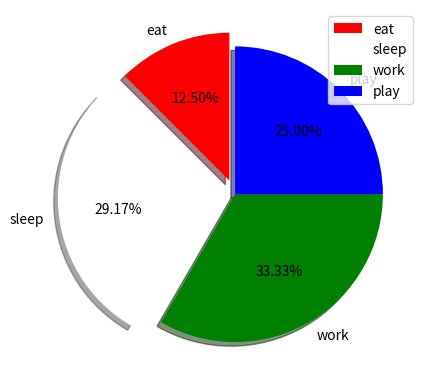

Recreate this plot in Python.
import matplotlib.pyplot as plt

activities=['eat','sleep','work','play']

slices=[3,7,8,6]
colors=['r','w','g','b']
plt.pie(slices,labels=activities,colors=colors,startangle=90,shadow=True,explode=(0.1,0.2,0,0),autopct='%1.2f%%')
plt.legend()
plt.show()
